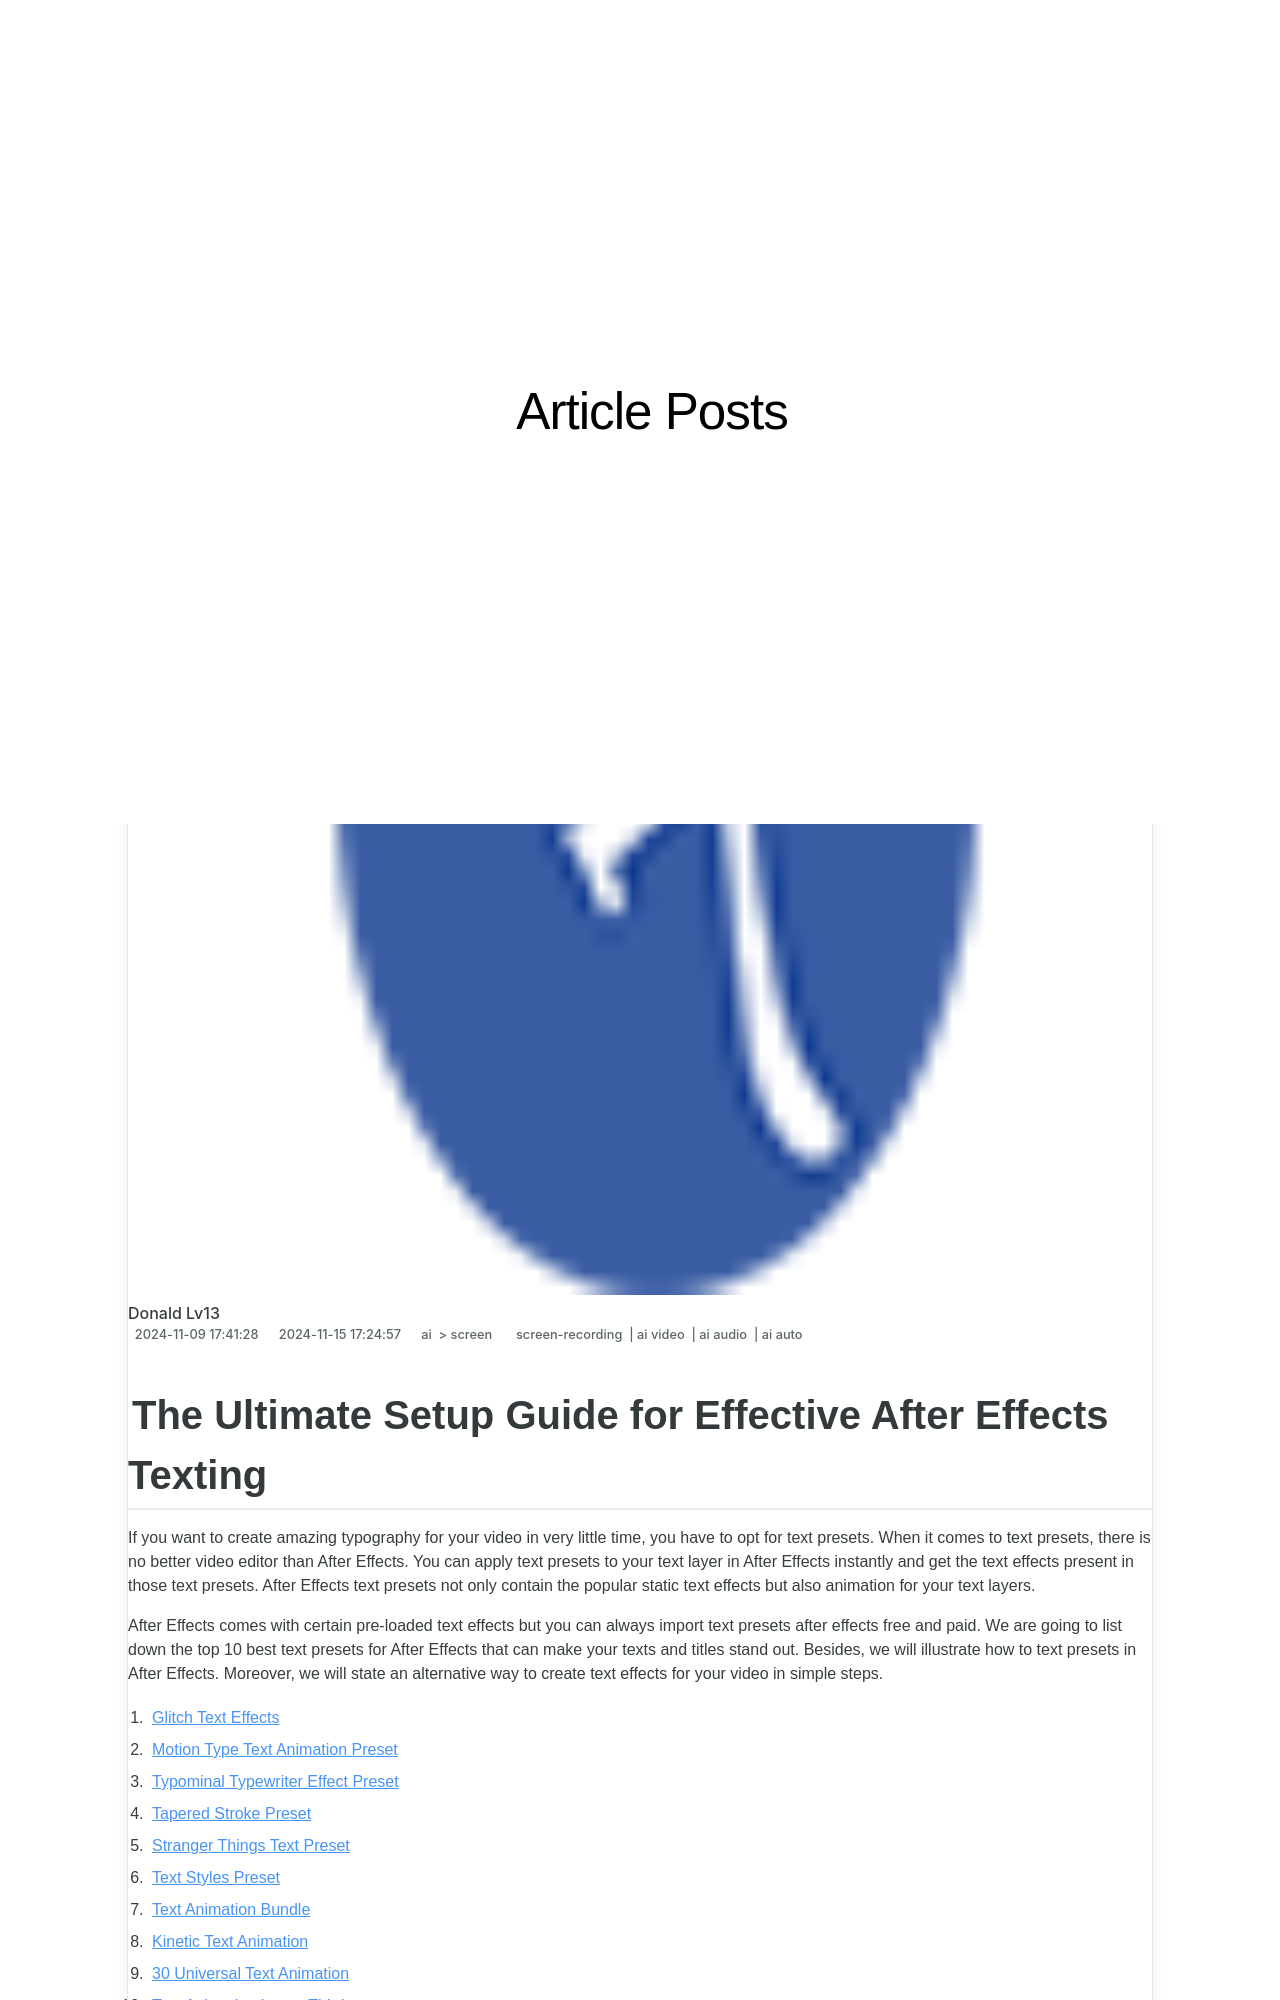

repository: techidaily/site-article-posts · page: updated-the-ultimate-setup-guide-for-effective-after-effects-texting/index.html · generator: jekyll

---
title: "[Updated] The Ultimate Setup Guide for Effective After Effects Texting"
date: 2024-11-09T17:41:28.094Z
updated: 2024-11-15T17:24:57.552Z
tags: 
  - screen-recording
  - ai video
  - ai audio
  - ai auto
categories: 
  - ai
  - screen
description: "This Article Describes [Updated] The Ultimate Setup Guide for Effective After Effects Texting"
excerpt: "This Article Describes [Updated] The Ultimate Setup Guide for Effective After Effects Texting"
keywords: "\"AE Text Design Tutorial,AFX Advanced Text Techniques,After Effects Text Methods,Efficient AE Typography Guide,Pro-AF Expert Texting,AF Text Artisan Skills,Optimizing AE Text Usage\""
thumbnail: https://thmb.techidaily.com/25b0e40b25535b4355b8cca4194992e02cab9c78ac10458526a89f4c7d70d265.jpg
---
